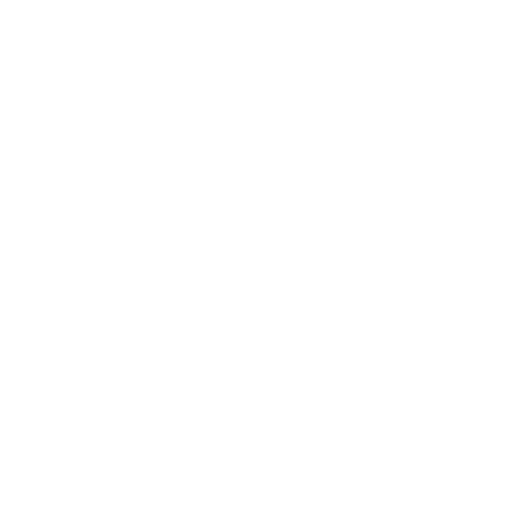
t = 0.00 s
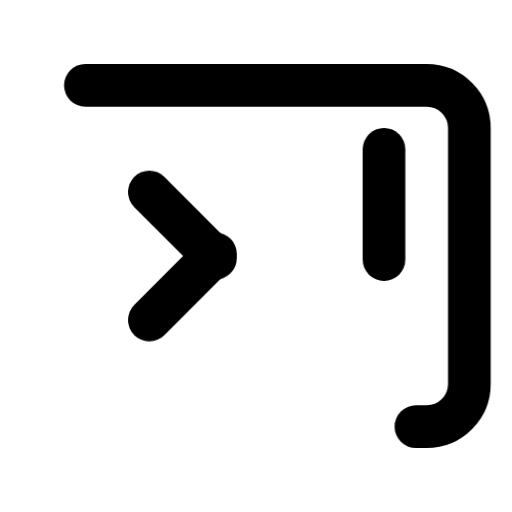
t = 0.37 s
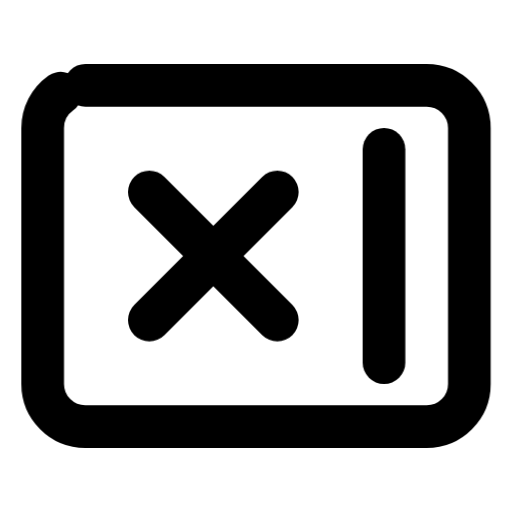
t = 0.72 s
t = 1.06 s: frame unchanged from t = 0.72 s, image omitted
t = 1.75 s: frame unchanged from t = 0.72 s, image omitted
t = 2.09 s: frame unchanged from t = 0.72 s, image omitted

The animated SVG that drew these frames (rendered in a browser with its animation timeline set to each time). Animation: 1 CSS @keyframes rule; one cycle of 2.40 s, repeats indefinitely.

<svg xmlns="http://www.w3.org/2000/svg" width="24" height="24" fill="none" stroke="currentColor" stroke-linecap="round" stroke-linejoin="round" stroke-width="2" viewBox="0 0 24 24">
    <!-- Generated by scripts/icon-expansion/generate.mjs -->
    <style>
        @media (prefers-reduced-motion: no-preference) {
            @keyframes ira-design-slate-rejected-row-0 { 0% { stroke-dashoffset: 1; opacity: 0; } 1% { opacity: 1; } 30%, 87% { stroke-dashoffset: 0; opacity: 1; } 100% { stroke-dashoffset: 0; opacity: 0; } }
            [data-ira-design-reveal="slate-rejected"] [data-design-ink="row-0"] { stroke-dasharray: 1 1; animation: ira-design-slate-rejected-row-0 2.4s linear infinite; }
        }
    </style>
    <g data-ira-design-reveal="slate-rejected" data-design-kind="box"><rect data-design-ink="row-0" pathLength="1" x="2" y="4" width="20" height="16" rx="2"/><path data-design-ink="row-0" pathLength="1" d="M18 7L18 17"/><g transform="translate(10 12) scale(1)"><path data-design-ink="row-0" pathLength="1" d="M-3 -3L3 3"/><path data-design-ink="row-0" pathLength="1" d="M-3 3L3 -3"/></g></g>
</svg>
